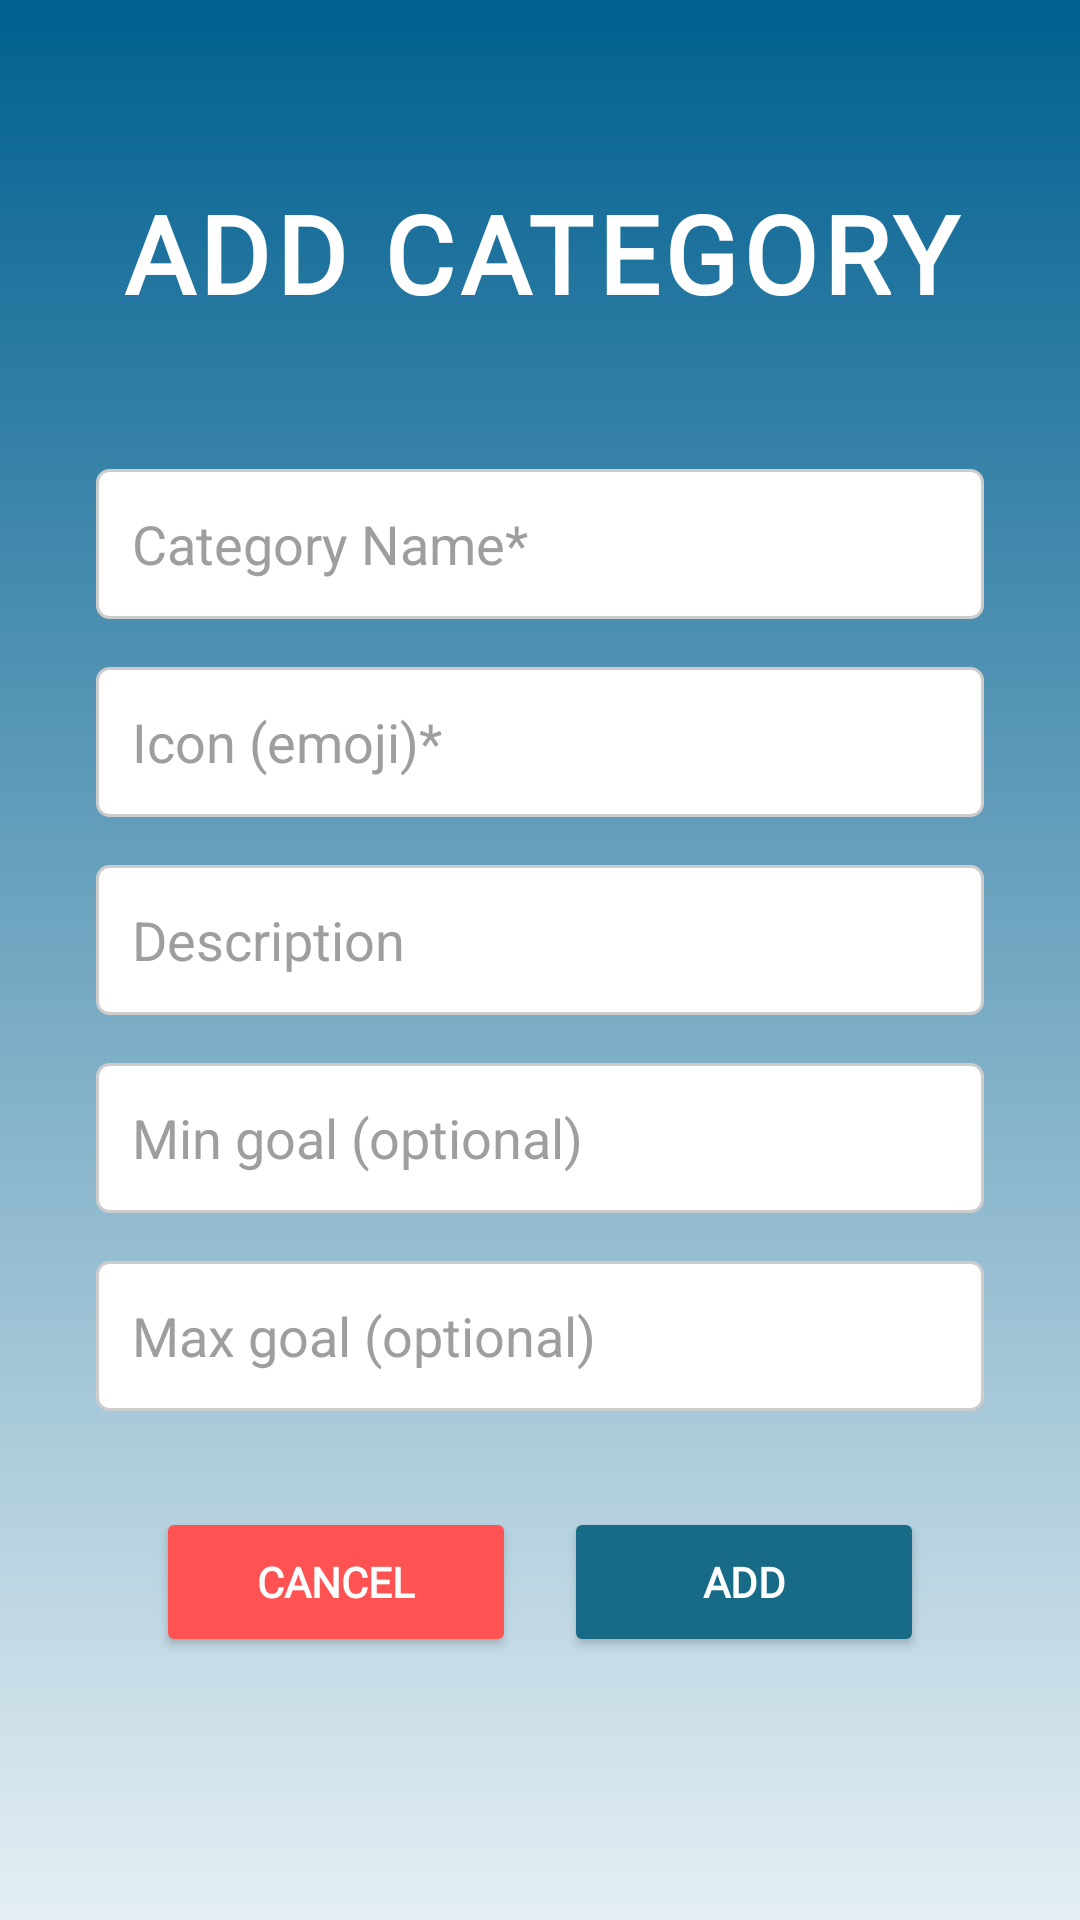

The Android layout XML behind this screen, and the referenced resources:
<!-- AndroidManifest.xml: application theme Theme.BetterBudget_BestBudget -->
<!-- res/layout/fragment_add_category.xml -->
<?xml version="1.0" encoding="utf-8"?>
<ScrollView xmlns:android="http://schemas.android.com/apk/res/android"
    android:layout_width="match_parent"
    android:layout_height="match_parent"
    android:background="@drawable/main_background">

    <LinearLayout
        android:layout_width="match_parent"
        android:layout_height="wrap_content"
        android:orientation="vertical"
        android:paddingBottom="40dp">

        
        <TextView
            android:layout_width="match_parent"
            android:layout_height="wrap_content"
            android:text="ADD CATEGORY"
            android:fontFamily="@font/league_spartan_"
            android:textColor="@color/text_white"
            android:textSize="36sp"
            android:textStyle="bold"
            android:letterSpacing="0.05"
            android:gravity="center"
            android:layout_marginTop="60dp"
            android:layout_marginBottom="32dp"/>

        
        <EditText
            android:id="@+id/etCategoryName"
            android:layout_width="match_parent"
            android:layout_height="50dp"
            android:layout_marginHorizontal="32dp"
            android:layout_marginTop="16dp"
            android:background="@drawable/spinner_background"
            android:hint="Category Name*"
            android:padding="12dp"
            android:textColorHint="@color/hint_grey"
            android:fontFamily="sans-serif"
            android:inputType="text"/>

        
        <EditText
            android:id="@+id/etCategoryIcon"
            android:layout_width="match_parent"
            android:layout_height="50dp"
            android:layout_marginHorizontal="32dp"
            android:layout_marginTop="16dp"
            android:background="@drawable/spinner_background"
            android:inputType="textShortMessage"
            android:hint="Icon (emoji)*"
            android:padding="12dp"
            android:textColorHint="@color/hint_grey"
            android:fontFamily="sans-serif"/>

        
        <EditText
            android:id="@+id/etCategoryDescription"
            android:layout_width="match_parent"
            android:layout_height="50dp"
            android:layout_marginHorizontal="32dp"
            android:layout_marginTop="16dp"
            android:background="@drawable/spinner_background"
            android:hint="Description"
            android:padding="12dp"
            android:textColorHint="@color/hint_grey"
            android:fontFamily="sans-serif"
            android:inputType="text"/>

        
        <EditText
            android:id="@+id/etCategoryMinGoal"
            android:layout_width="match_parent"
            android:layout_height="50dp"
            android:layout_marginHorizontal="32dp"
            android:layout_marginTop="16dp"
            android:background="@drawable/spinner_background"
            android:hint="Min goal (optional)"
            android:padding="12dp"
            android:textColorHint="@color/hint_grey"
            android:fontFamily="sans-serif"
            android:inputType="numberDecimal"/>

        
        <EditText
            android:id="@+id/etCategoryMaxGoal"
            android:layout_width="match_parent"
            android:layout_height="50dp"
            android:layout_marginHorizontal="32dp"
            android:layout_marginTop="16dp"
            android:background="@drawable/spinner_background"
            android:hint="Max goal (optional)"
            android:padding="12dp"
            android:textColorHint="@color/hint_grey"
            android:fontFamily="sans-serif"
            android:inputType="numberDecimal"/>

        
        <LinearLayout
            android:layout_width="match_parent"
            android:layout_height="wrap_content"
            android:orientation="horizontal"
            android:gravity="center"
            android:layout_marginTop="32dp">

            <Button
                android:id="@+id/btnCategoryCancel"
                android:layout_width="120dp"
                android:layout_height="50dp"
                android:text="CANCEL"
                android:textColor="@color/text_white"
                android:fontFamily="@font/league_spartan_"
                android:textStyle="bold"
                android:backgroundTint="@color/brand_button_red"
                android:layout_marginEnd="16dp"/>

            <Button
                android:id="@+id/btnCategoryAdd"
                android:layout_width="120dp"
                android:layout_height="50dp"
                android:text="ADD"
                android:textColor="@color/text_white"
                android:fontFamily="@font/league_spartan_"
                android:textStyle="bold"
                android:backgroundTint="@color/brand_deep_blue"/>

        </LinearLayout>
    </LinearLayout>
</ScrollView>
<!-- resources referenced by this layout -->
<resources>
  <color name="brand_button_red">#FF5252</color>
  <color name="brand_deep_blue">#176B87</color>
  <color name="hint_grey">#9E9E9E</color>
  <color name="text_white">#FFFFFF</color>
  <!-- drawable main_background (drawable) -->
  <?xml version="1.0" encoding="utf-8"?>
  <shape xmlns:android="http://schemas.android.com/apk/res/android"
      android:shape="rectangle">
      <gradient
          android:startColor="#e5eff4"
          android:endColor="#006090"
          android:angle="90"/>
  </shape>
  <!-- drawable spinner_background (drawable) -->
  <?xml version="1.0" encoding="utf-8"?>
  <shape xmlns:android="http://schemas.android.com/apk/res/android"
      android:shape="rectangle">
      <solid android:color="#FFFFFF"/>
      <stroke android:width="1dp" android:color="#CCCCCC"/>
      <corners android:radius="4dp"/>
  </shape>
  <style name="Theme.BetterBudget_BestBudget" parent="Base.Theme.BetterBudget_BestBudget" />
  <style name="Base.Theme.BetterBudget_BestBudget" parent="Theme.Material3.DayNight.NoActionBar">
          
          
      </style>
</resources>
